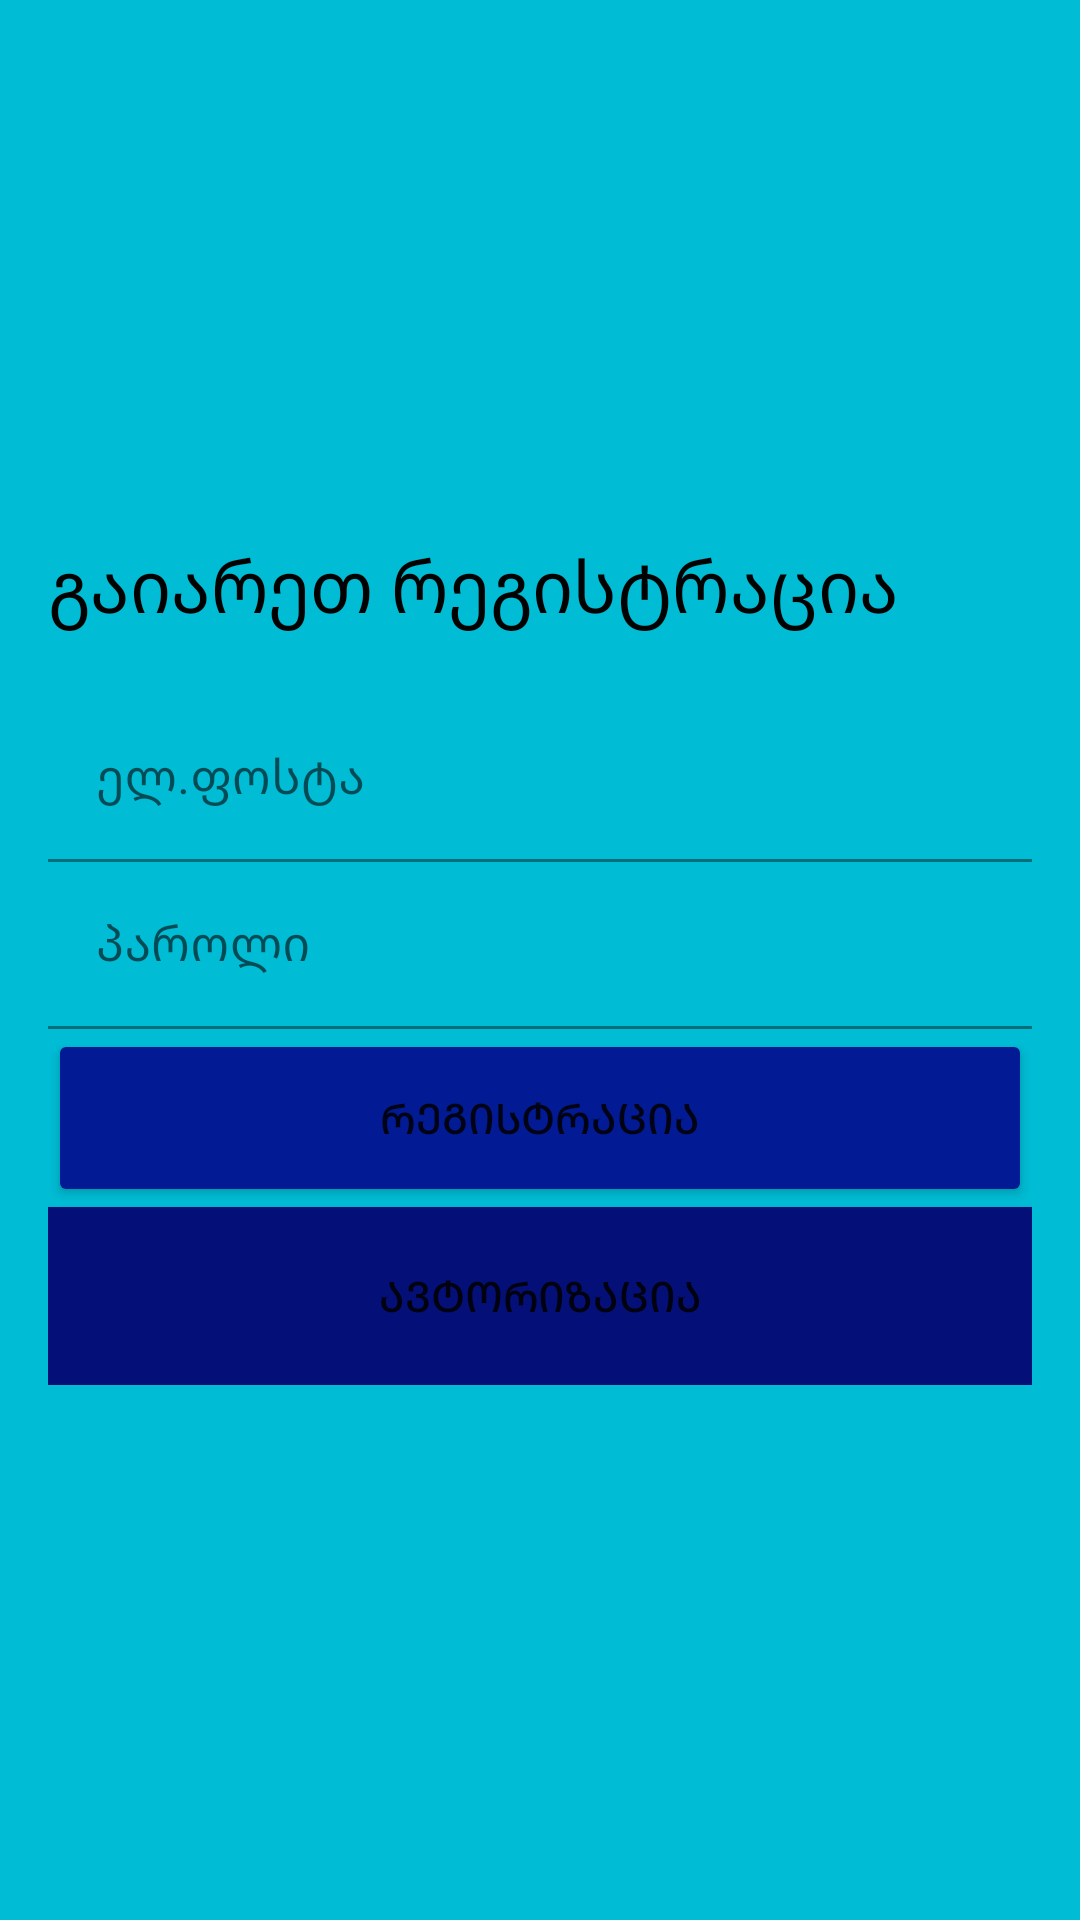

The Android layout XML behind this screen, and the referenced resources:
<!-- AndroidManifest.xml: application theme Theme.DavalebaHoroscope -->
<!-- res/layout/activity_register.xml -->
<?xml version="1.0" encoding="utf-8"?>
<androidx.constraintlayout.widget.ConstraintLayout xmlns:android="http://schemas.android.com/apk/res/android"
    xmlns:app="http://schemas.android.com/apk/res-auto"
    xmlns:tools="http://schemas.android.com/tools"
    android:layout_width="match_parent"
    android:layout_height="match_parent"
    android:background="#00BCD4"
    tools:context=".RegisterActivity">

    <LinearLayout
        android:layout_width="match_parent"
        android:layout_height="wrap_content"
        android:layout_marginStart="16dp"
        android:layout_marginLeft="16dp"
        android:layout_marginEnd="16dp"
        android:layout_marginRight="16dp"
        android:orientation="vertical"
        app:layout_constraintBottom_toBottomOf="parent"
        app:layout_constraintEnd_toEndOf="parent"
        app:layout_constraintStart_toStartOf="parent"
        app:layout_constraintTop_toTopOf="parent">

        <TextView
            android:layout_width="match_parent"
            android:layout_height="wrap_content"
            android:layout_marginBottom="20dp"
            android:background="#00BCD4"
            android:text="@string/regPageTitle"
            android:textColor="#020202"
            android:textSize="24sp" />

        <com.google.android.material.textfield.TextInputLayout
            android:layout_width="match_parent"
            android:layout_height="match_parent">

            <com.google.android.material.textfield.TextInputEditText
                android:id="@+id/regEmailEditText"
                android:layout_width="match_parent"
                android:layout_height="wrap_content"
                android:background="#00BCD4"
                android:hint="@string/emailHint" />
        </com.google.android.material.textfield.TextInputLayout>


        <com.google.android.material.textfield.TextInputLayout
            android:layout_width="match_parent"
            android:layout_height="match_parent">

            <com.google.android.material.textfield.TextInputEditText
                android:id="@+id/regPwdEditText"
                android:layout_width="match_parent"
                android:layout_height="wrap_content"
                android:background="#00BCD4"
                android:hint="@string/pwdHint" />

        </com.google.android.material.textfield.TextInputLayout>

        <Button
            android:id="@+id/registerButton"
            android:layout_width="match_parent"
            android:layout_height="wrap_content"
            android:paddingTop="20dp"
            android:paddingBottom="20dp"
            android:text="@string/register"
            app:backgroundTint="#021A93" />

        <Button
            android:id="@+id/loginPageButton"
            android:layout_width="match_parent"
            android:layout_height="wrap_content"
            android:background="#001371"
            android:paddingTop="20dp"
            android:paddingBottom="20dp"
            android:text="@string/login"
            app:backgroundTint="#041077" />

    </LinearLayout>


</androidx.constraintlayout.widget.ConstraintLayout>
<!-- resources referenced by this layout -->
<resources>
  <string name="emailHint">ელ.ფოსტა</string>
  <string name="login">ავტორიზაცია</string>
  <string name="pwdHint">პაროლი</string>
  <string name="regPageTitle">გაიარეთ რეგისტრაცია</string>
  <string name="register">რეგისტრაცია</string>
  <style name="Theme.DavalebaHoroscope" parent="Theme.MaterialComponents.DayNight.DarkActionBar">
          
          <item name="colorPrimary">@color/purple_500</item>
          <item name="colorPrimaryVariant">@color/purple_700</item>
          <item name="colorOnPrimary">@color/white</item>
          
          <item name="colorSecondary">@color/teal_200</item>
          <item name="colorSecondaryVariant">@color/teal_700</item>
          <item name="colorOnSecondary">@color/black</item>
          
          <item name="android:statusBarColor" tools:targetApi="l">?attr/colorPrimaryVariant</item>
          
      </style>
  <!-- not gathered from this repository: default colours our renderer supplied (Android Studio template values) -->
  <color name="purple_500">#FF6200EE</color>
  <color name="purple_700">#FF3700B3</color>
  <color name="teal_200">#FF03DAC5</color>
  <color name="teal_700">#FF018786</color>
  <color name="black">#FF000000</color>
  <color name="white">#FFFFFFFF</color>
</resources>
